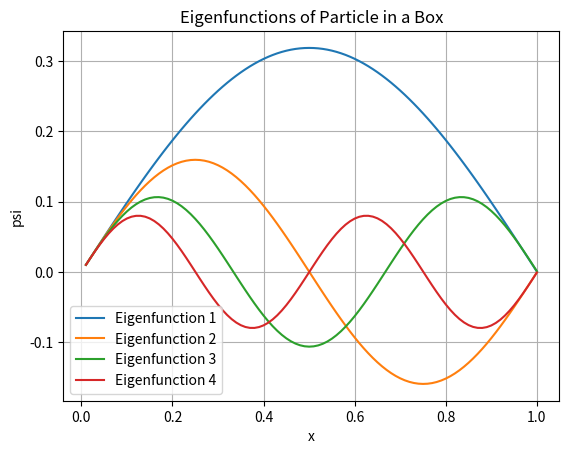

Write the Python code that produced this figure.
from itertools import count
import matplotlib.pyplot as plt

h = 1
m = 1

a = 1
V = 0

x = 0
psi = 1
dx = a * 0.01

E = 0
dE = 0.01

nmax = 4
counter = 1  # Used to count eigenfunctions during computation

xlist = []
psilist = []
eigenfunctions = []
eigenfunctionsxList = []
eigenEnergies = []

# Compute eigenfunctions
while counter <= nmax:
    psi = 1

    while abs(psi) > 0.001:
        psi = 0
        x = 0
        dpsi = 1
        E = E + dE
        xlist = []
        psilist = []
        # if abs(psi) <= 0.001:
        while x <= a:
            ddpsi = 2 * (m / h ** 2) * (V - E) * psi
            dpsi = dpsi + ddpsi * dx
            psi = psi + dpsi * dx
            x = x + dx
            xlist.append(x)
            psilist.append(psi)
    eigenfunctions.append(psilist)
    eigenfunctionsxList.append(xlist)
    eigenEnergies.append(E)
    counter += 1
    # Ensure that the eigenvalue step increases appropriately
    E = E * 1.1

print('Eigenfunctions: ', eigenfunctions)

# Plotting the eigenfunctions
counter = 0  # Reset counter to align with zero-based indexing of eigenfunctions
while counter < len(eigenfunctions):
    plt.plot(eigenfunctionsxList[counter], eigenfunctions[counter], label=f"Eigenfunction {counter+1}")
    counter += 1

plt.xlabel("x")
plt.ylabel("psi")
plt.title("Eigenfunctions of Particle in a Box")
plt.legend()  # Show legend to distinguish the curves
plt.grid(True)  # Add gridlines for better readability
plt.show()
